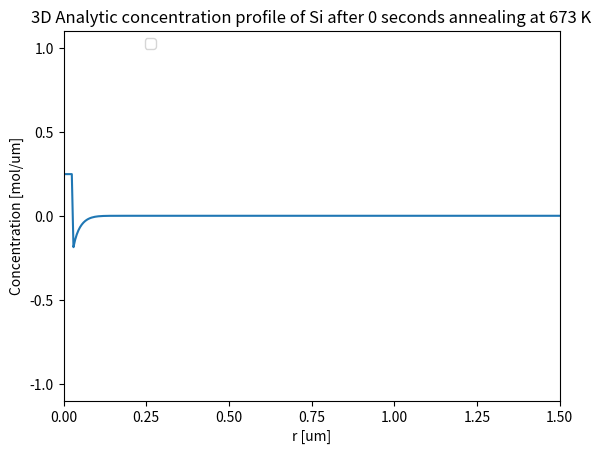

This chart was generated by the following Python code: (Note: this script raises an exception after producing the figure.)
# -*- coding: utf-8 -*-
"""
Created on Fri Oct 21 19:29:56 2016

@author: tinabe
"""
# -*- coding: utf-8 -*-
"""
Tina Bergh
Jonas Frafjord
Jonas Kristoffer Sunde
TMT4260 Modellering av Fasetransformasjonar
Team 1
<<<<<<< HEAD
Project 2, Part 2B
=======
Project 2, Part 2A
3D
>>>>>>> edb86c962ae4a390471a261226d257e82a89d4de
"""
import sys
import numpy as np
import scipy.sparse
import scipy.special
from matplotlib import pyplot as plt
import math
import time

start_time = time.time()

# Global variables
"Constants"
pi = np.pi
R = 8.314 # [J/(K*mol)] Univ. Gas Constant  
NA = 6.022*10**23 # Avogadro's constant, [particles/mol]
"Isothermal annealing at T = 400 [C]"
T_K = 273.15 # Deg K at 0 deg C
T_i = 400.0+T_K # [K]
T_low = 400.0+T_K
T_hi = 430.0+T_K

"From table 1 in Bjørneklett"
C_star=2.17e3 # wt%
DeltaH=50.8e3 # [J/mol]
D_0 = 3.46e7 # [um^2*s^-1]
Q = 123.8e3 # [J/mol]
B_0=1e-3 # [um]
r_0=0.025 # [um]
C_p=1.0e2 # [at%]
C_0=0.0  # [at]      

"Spacial and temporal discretisation"
N = 300 # Number of spacial partitions of bar
L = 1.5 # [um] Length of barH = 30.0 
#t_i = 0.1 # senconds for isothermal annealing
t_i = 1e-1 # senconds for isothermal annealing
#T1 = 1e3+T_K # [K] Temperature           
T_1 = T_i # [K] Temperature           
x_bar = np.linspace(0,L,N+1)
dx = L/N   # Need N+1 x points, where [N/2] is centered in a 0-indexed array
# The stability criterion for the explicit finite difference scheme must be fulfilled
alpha = .4  # alpha = D*dt/dx**2 --> Const in discretisation --> Must be <= 0.5 if used to find dt


"Precipitation of pure Si particles in a binary Al-Si alloy, assuming a diluted Al matrix."
# Calculating and plotting concentration profile for the spatial range [-1,+1] mm after 20 s annealing at 400 deg C

# Concentration at interface at temperature Ttemp
def C_i_f(Ttemp):
    C = C_star*np.exp(-DeltaH/(R*Ttemp))
    #print('Concentration at interface at temperature %.1f K: %e mol/um' % (Ttemp,C))
    return C

# Calculates diffusivity
def Diffusivity(T):
    return D_0*np.exp(-Q/(R*T))

def k_f(C_it):
    #return 2*(C_it-C_0)/(C_p-C_0)
    return 2*(C_it-C_0)/(C_p-C_it) # NB! Whelan definition
   
#Analytical normalized (relative) radius of spherical precipitate (3D case)    
def R_f(k,t,D,r_init):
#Check if short time or long term solution should be used.     
#    LongTerm = -k*D/(2*(r_0-k*D*t/(2*r_0)-k/(np.sqrt(D*t/pi))))
#    ShortTerm = -k/2*np.sqrt(D/(pi*t))   
  #  if  LongTerm > ShortTerm*10:
   #     return np.sqrt(1-k*D*t/B_init**2) # Long time solution
    #NB! Only short time in exercise, do not need to check. 
    return (r_init-k*D*t/(2*r_init)-k*np.sqrt((D*t)/pi))/r_0 # Short time solution

#Numerical, Normalized Volume Fraction of Spherical Particle for Two-Step annealing, LONG TIMES
def NextVolFracNum():
    return 
    
#Analytical, Normalized Volume Fraction of Spherical Particle for Two-Step annealing, LONG TIMES    
def VolFrac(k_temp,D_temp,t_temp):
    return (1 - k_temp*D_temp*t_temp/r_0**2)**(2/3)  

def CAnal(r,R,T,D,t,C_i_T):
    if((r-dx/2) <= R):
        return C_i_T
    return C_0-(C_i_T-C_0)*(R/r)*(1-scipy.special.erf((r-R)/(2.0*np.sqrt(D*t))))

            
#print(C(3,r_0,T_i,Diffusivity(T_i),t_i))

#print(C(3,r_0,T_i,Diffusivity(T_i),20))


 # Plot the analytical solution with constant diffusivity (D(x) = D = const.)
def AnalConc():
    C_i_T = C_i_f(T_i)
    D_i = Diffusivity(T_i)
    Conc = [CAnal(i,r_0,T_i,D_i,t_i,C_i_T) for i in x_bar]
    plt.plot(x_bar,Conc) #label='Si'
    plt.xlim(0, L)
    plt.ylim(-1.1, 1.1)
    plt.xlabel('r [um]')
    plt.ylabel('Concentration [mol/um]')
    plt.title('3D Analytic concentration profile of Si after %d seconds annealing at %d K' % (t_i, T_i))
    plt.legend(bbox_to_anchor=(0.2,1))
    plt.rcParams.update({'font.size': 18})
    return Conc
       
def Nextr(D_temp, k_temp, t_temp, dt_temp, r_prev):
    r_temp = r_prev - dt_temp*k_temp/(2*r_0)*(D_temp/r_prev + np.sqrt(D_temp/(pi*t_temp)))
    if r_temp < 0:
        return 0
    return r_temp
    
#def t_star(k,D): trenger ikke denne?... 
#    return t_r*(k_r*B_0)**2*D_r/(D*(k*B_0r)**2)
    
# Create diagonal and sub/super diagonal for tridiagonal sparse matrix
def createSparse(DTemp1, D_ZT):
    sup = [alpha*DTemp1/D_ZT*(1+(1/(i+1))) for i in range(N)]    # sub and super is equivalent for this finite difference scheme
    sub = [alpha*DTemp1/D_ZT*(1-(1/(i+1))) for i in range(N)] 
    diag = np.zeros(N+1)+(1-2*alpha*DTemp1/D_ZT)  # diagonal
    return scipy.sparse.diags(np.array([sub,diag,sup]), [-1,0,1])

# Calculation of new concentration profile per time increment
def nextTime(CVecT, AMatT):
    return np.dot(CVecT,AMatT)

# Calculation of new concentration profile per time increment (sparse matrix) 
def nextTimeSparse(CVecT, ASparseT):
    return CVecT*ASparseT
    

def NextR(D_temp, k_temp, t_temp, dt_temp, R_prev):
    R_temp = R_prev
    return R_temp

def fin_diff(T1,T2,RSR_ch):
    if T1==T2:
        ShouldChange = False
    else:
        ShouldChange = True
   #Diffusivity at 1.st stage and 2.nd stage
    D_1 = Diffusivity(T1)
    D_2 = Diffusivity(T2)
    D_Z = max(D_1,D_2)

    #Variables needed in this module
    D_RSR = D_1
    B_RSR = B_0
    t_RSR = 0
    T_RSR = T1
    i_time = 0
    C_i_RSR = C_i_f(T_RSR)
    k_RSR = k_f(C_i_RSR)


    # Temporal discretisation
    dt = alpha*dx**2/D_Z       # D_hi will give the lowest dt, use it to be sure we respect the stability criterion
    Nt = math.ceil(t_i/dt)
    t = np.linspace(0, t_i, Nt+1) # Mesh points in time
    
    # Create initial concentration vectors
    index_cutoff = round(r_0/dx)+1
    U = np.append(np.zeros(index_cutoff)+C_p,np.zeros(N-index_cutoff+1))
    U[index_cutoff] = C_i_RSR

    # Create diag, sub and super diag for tridiag
    Sparse = createSparse(D_1,D_Z)
    
    # Arrays of RSR
    RSR_isokin = np.zeros(np.size(t))
    RSR_num = np.zeros(np.size(t))
    RSR_num[0] = 1.0

    #Solve for every timestep
    print('k_RSR is {}'.format(k_RSR))
    print('D1 is {0}, and D2 is {1}'.format(D_1,D_2))
    print('b0 is {}'.format(B_RSR))

    for i in range(Nt):
        U = nextTimeSparse(U, Sparse)
        # Insert boundary conditions
        U[index_cutoff-1] = C_p # inf BC
        U[index_cutoff] = C_i_RSR
        U[N] = 0
        RSR_temp = R_f(k_RSR,dt*i_time,D_RSR,B_RSR)
        if (RSR_temp < RSR_ch and ShouldChange):
            print('T1 and T2 are different')
            D_RSR = D_2
            B_RSR = RSR_temp
            i_time = 0
            ShouldChange = False
            sparse = createSparse(D_2,D_z)
        if (RSR_temp > 0):
            RSR_isokin[i] = RSR_temp
        i_time = i_time +1
    print(i_time,Nt)
    plt.figure()
    plt.plot(x_bar[index_cutoff::],U[index_cutoff::])
    plt.ylim(-1.1,1.1)
 #   plt.figure()
 #   plt.plot(t,RSR_isokin)
 #   plt.ylim(0,1.1)


def main(argv):
    analytical = AnalConc() # Calc and plot concentration profiles, analytical formula
 #   finite_diff() # Calc and plot concentration profiles, finite differences
    #Plate_thickness()    
    fin_diff(T_low,T_low,0.3)
 #   NextBnum()
    plt.show()
#    fin_diff_wLin_Temp_profile_Cu() # Calc and plot concentration profile for Cu, linear temp. increase
#    stabilityCheck(analytical,fin_diff) # Comparison analytical and finite differences
#    print("--- %s seconds ---" % (time.time() - start_time))
    
if __name__ == "__main__":
    main(sys.argv[1:])
